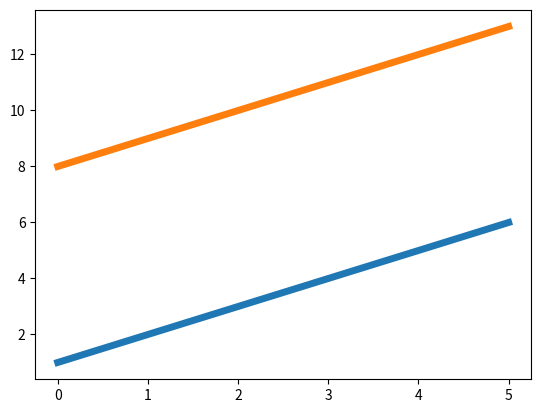

The matplotlib source for this figure:
import matplotlib.pyplot as plt
plt.figure()                                       	#创建绘图区域
plt.plot([0,5],[1,6],[0,5],[8,13],linewidth=5,linestyle='solid') 	#绘制直线

plt.show()
